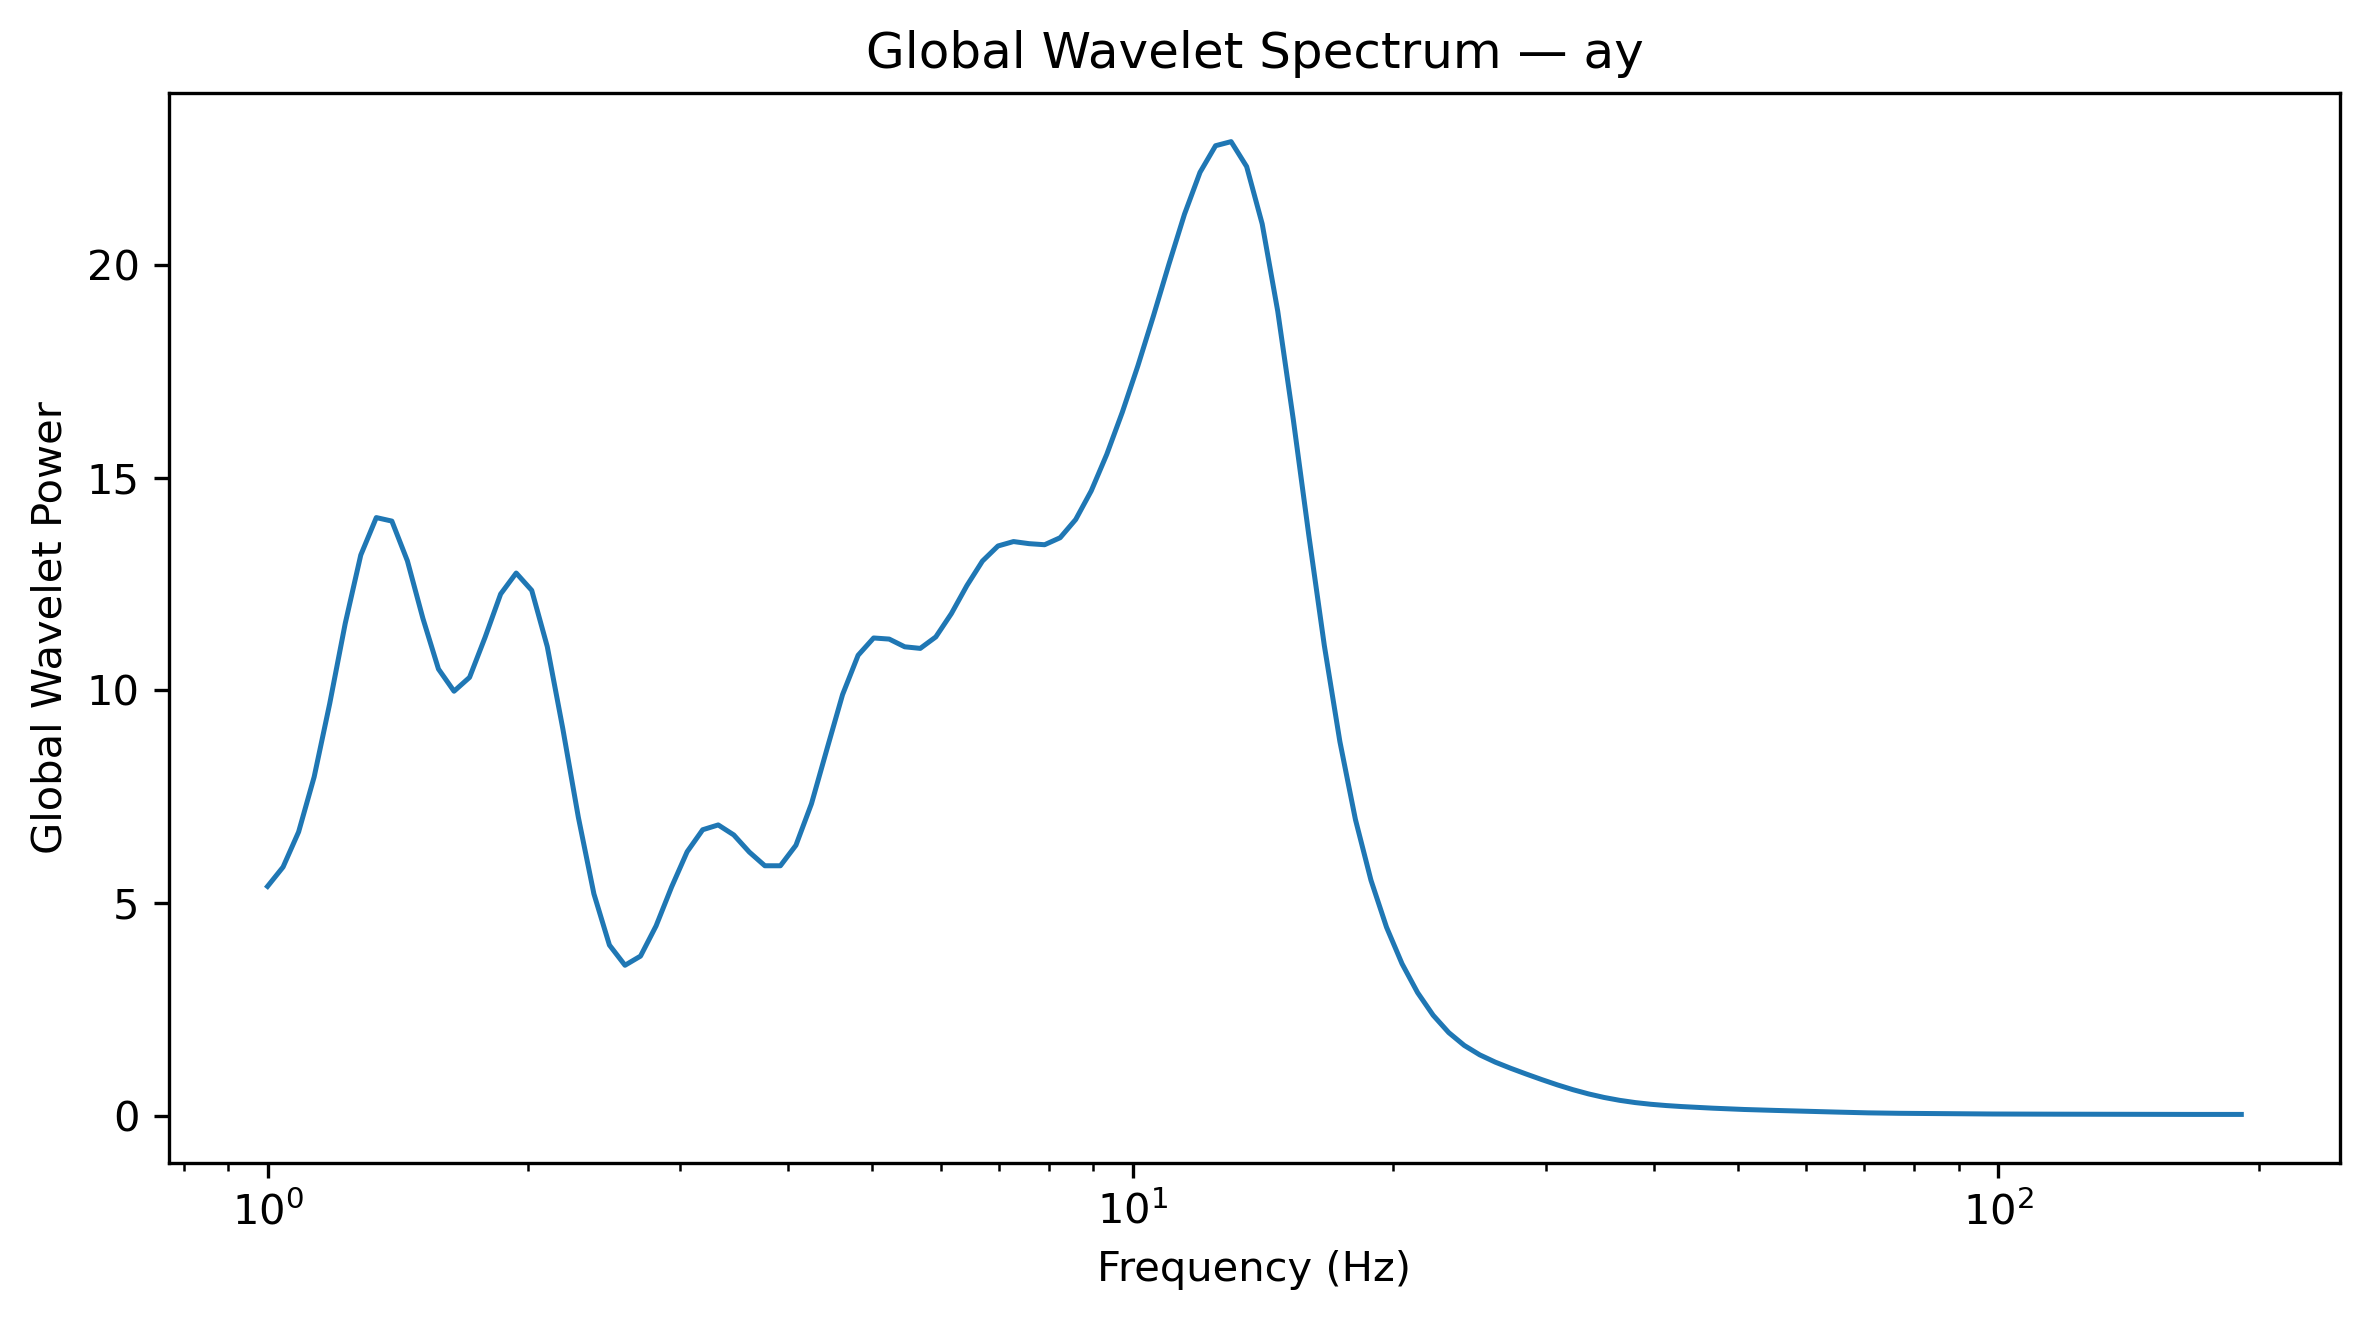

Source data for this figure (header and first rows):
Frequency_Hz, GlobalWaveletPower, GlobalWaveletAmplitude
1.0, 5.397, 2.323
1.042, 5.852, 2.419
1.086, 6.677, 2.584
1.132, 7.969, 2.823
1.18, 9.69, 3.113
1.23, 11.58, 3.402
1.282, 13.18, 3.631
1.336, 14.06, 3.75
1.392, 13.98, 3.739
1.451, 13.05, 3.612
1.512, 11.69, 3.419
1.576, 10.5, 3.241
1.643, 9.983, 3.16
1.712, 10.31, 3.211
1.784, 11.25, 3.354
1.86, 12.27, 3.502
1.938, 12.76, 3.572
2.02, 12.35, 3.515
2.105, 11.03, 3.321
2.194, 9.102, 3.017
2.287, 7.02, 2.65
2.383, 5.222, 2.285
2.484, 4.017, 2.004
2.589, 3.543, 1.882
2.698, 3.758, 1.939
2.812, 4.468, 2.114
2.931, 5.383, 2.32
3.055, 6.211, 2.492
3.183, 6.728, 2.594
3.318, 6.841, 2.616
3.458, 6.606, 2.57
3.604, 6.203, 2.491
3.756, 5.882, 2.425
3.915, 5.881, 2.425
4.08, 6.364, 2.523
4.252, 7.34, 2.709
4.432, 8.629, 2.938
4.619, 9.904, 3.147
4.814, 10.83, 3.291
5.017, 11.23, 3.352
5.229, 11.21, 3.348
5.45, 11.03, 3.321
5.68, 10.99, 3.315
5.92, 11.26, 3.355
6.17, 11.81, 3.436
6.43, 12.47, 3.531
6.702, 13.04, 3.611
6.985, 13.4, 3.66
7.28, 13.5, 3.674
7.587, 13.45, 3.667
7.908, 13.43, 3.664
8.241, 13.59, 3.686
8.589, 14.02, 3.744
8.952, 14.69, 3.833
9.33, 15.55, 3.943
9.724, 16.54, 4.067
10.13, 17.63, 4.199
10.56, 18.8, 4.336
11.01, 20.02, 4.474
11.47, 21.19, 4.604
... 68 more rows
